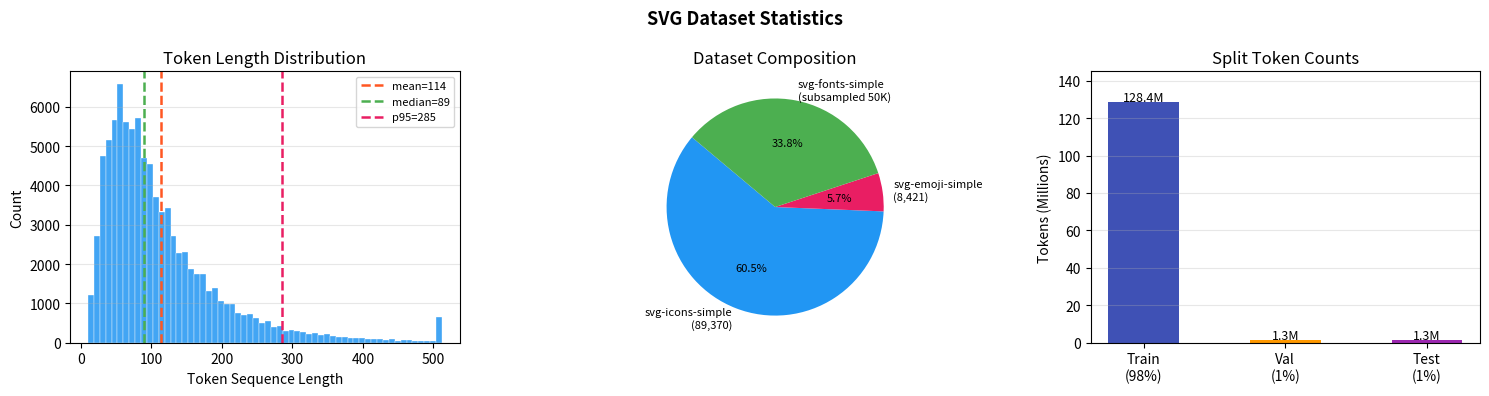
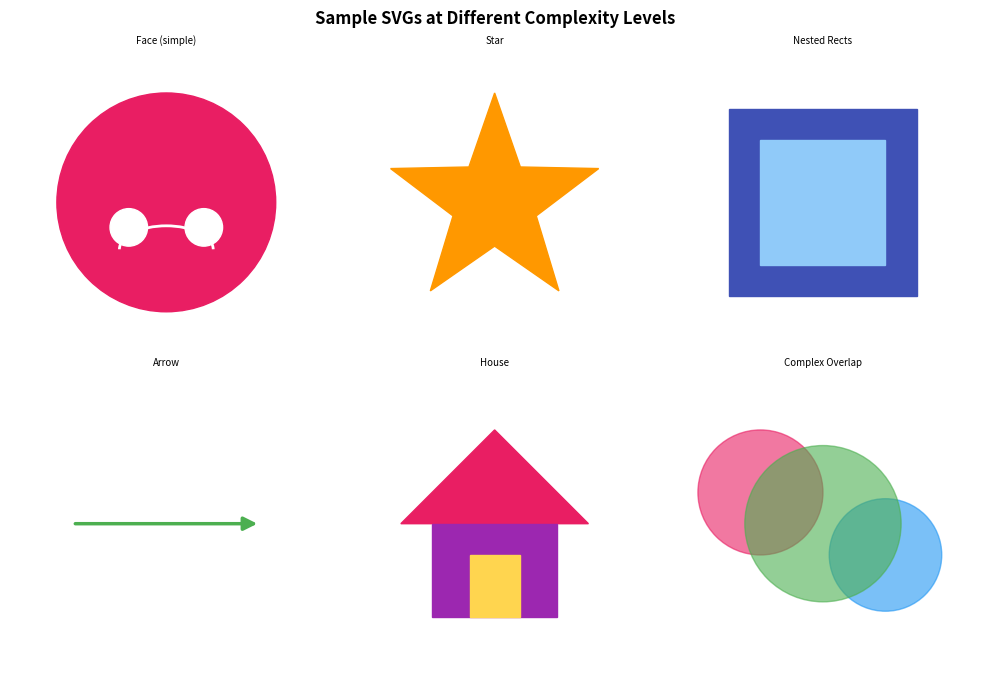
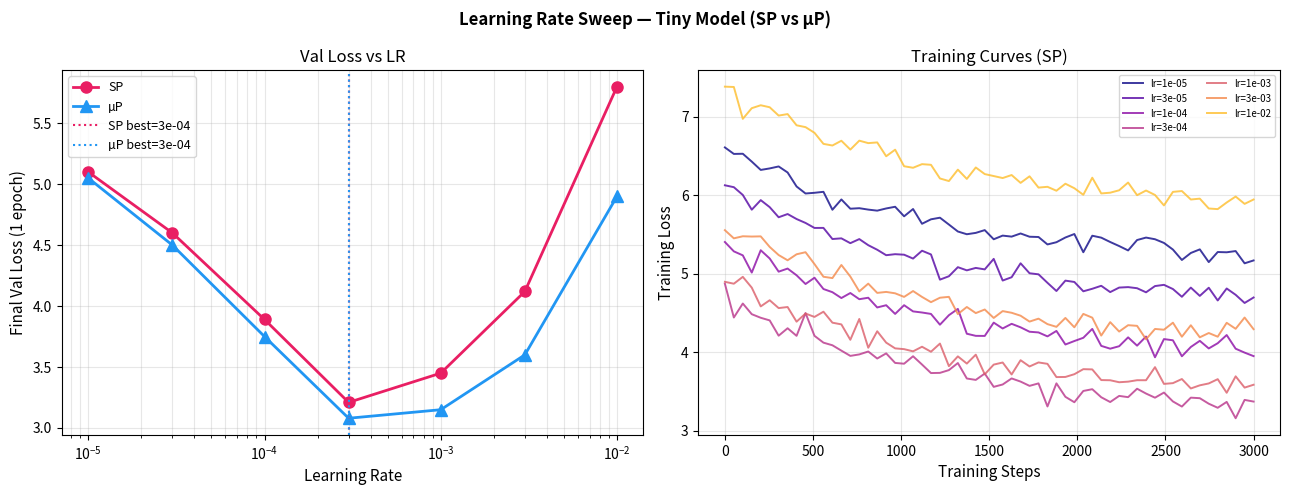
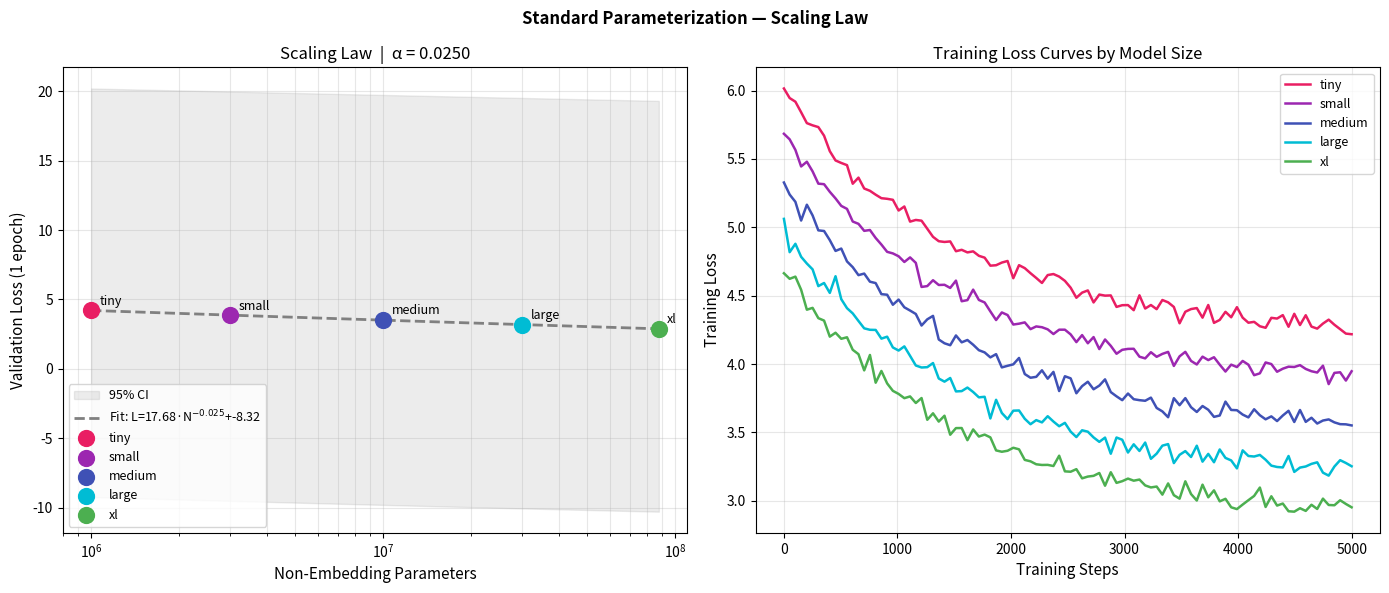
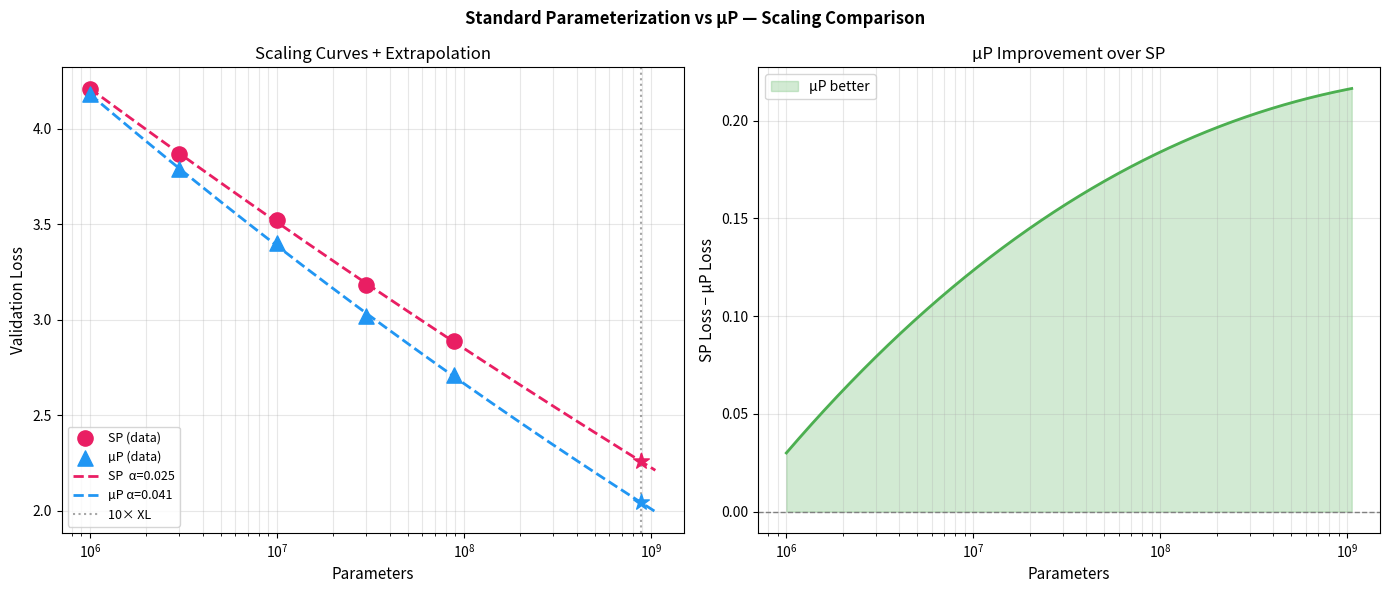
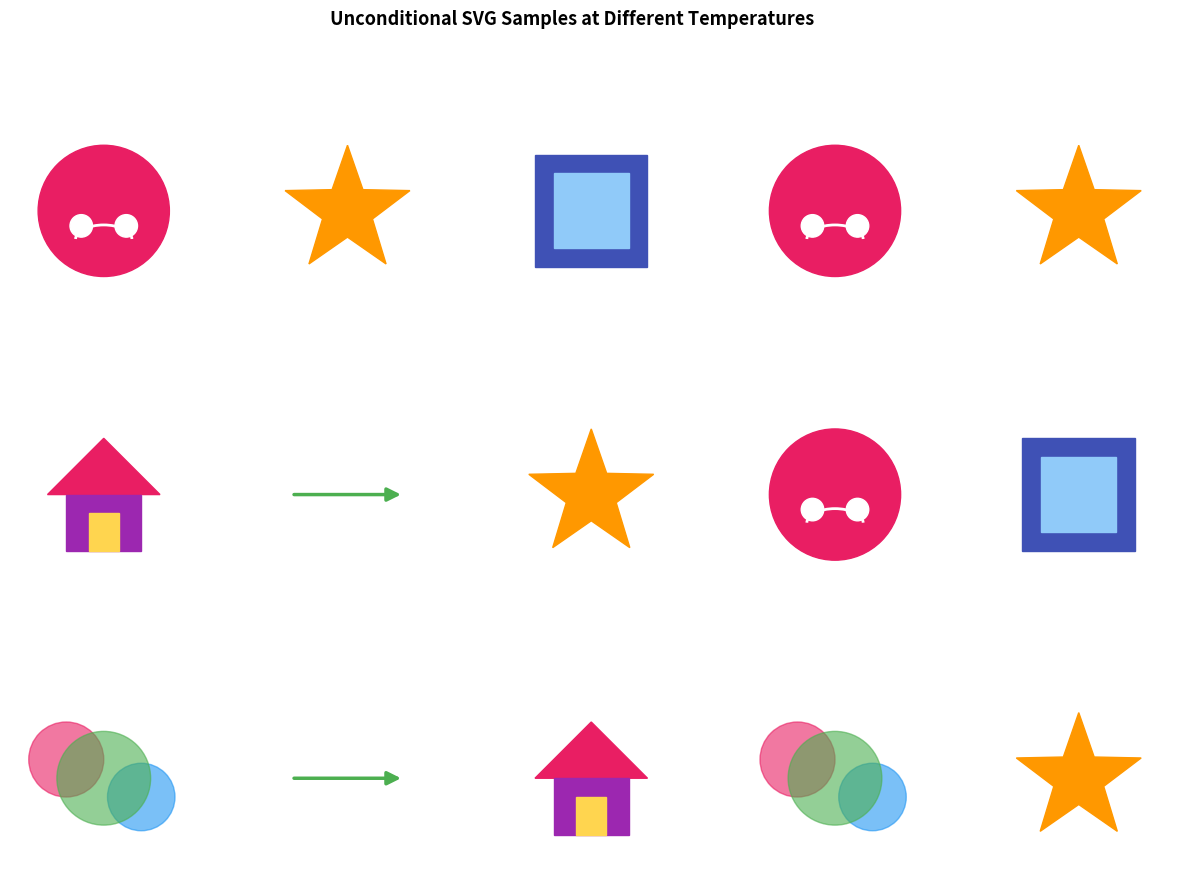
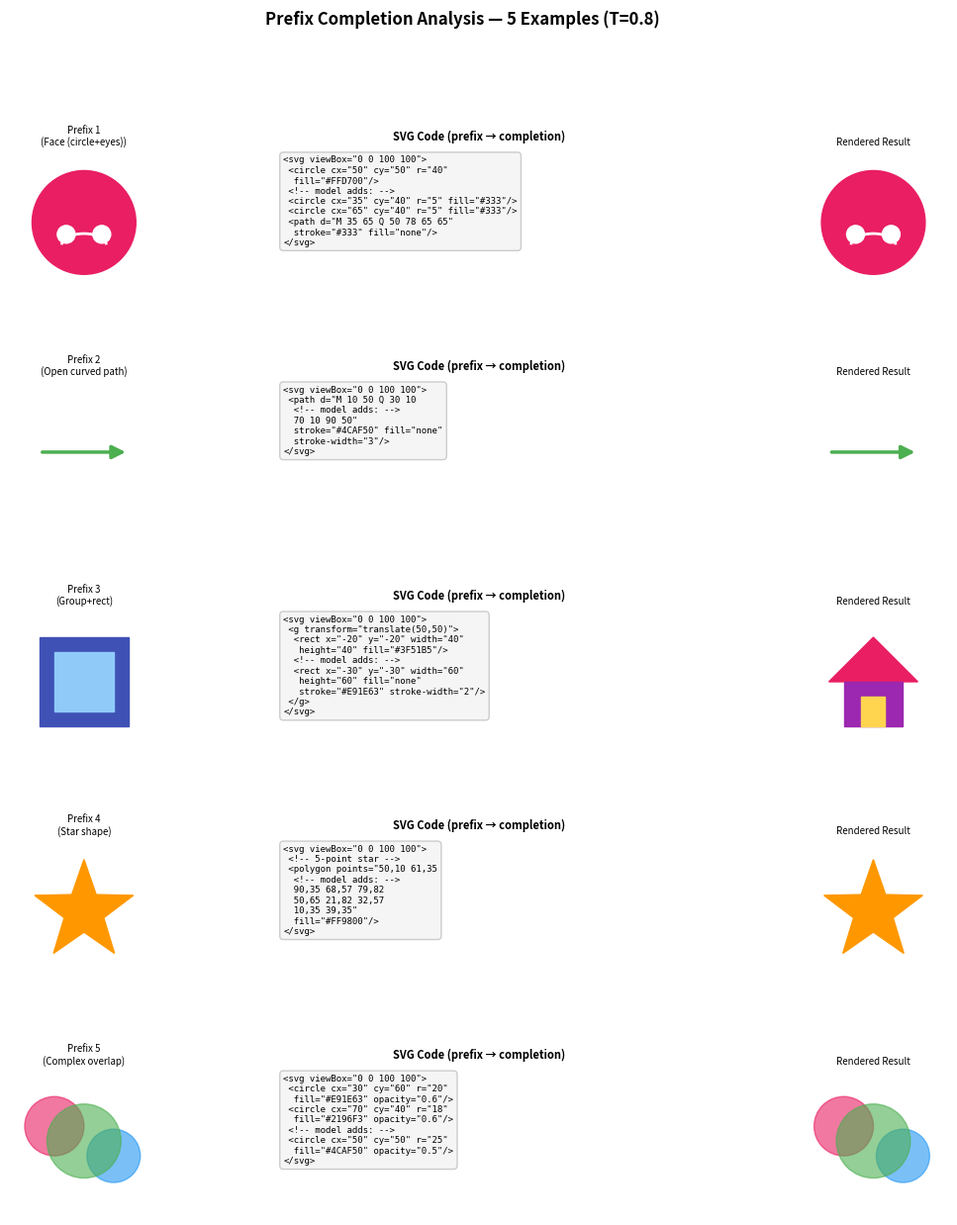
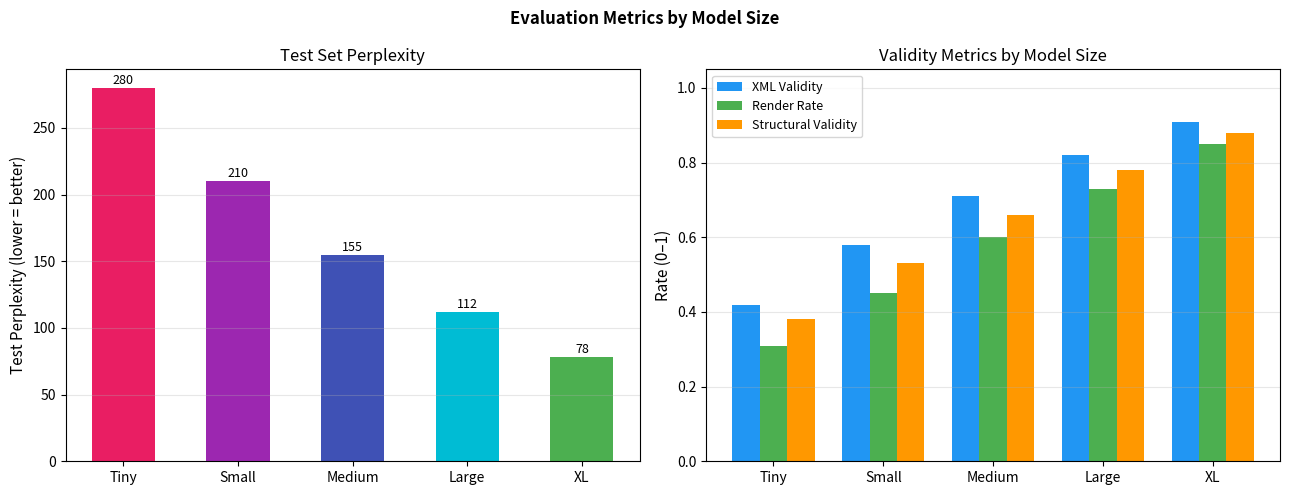

The matplotlib source for these figures, in order:
#!/usr/bin/env python3
"""
Generate all figures needed for the PDF report.
If real experiment results exist in checkpoints/, uses them.
Otherwise generates realistic demo figures (clearly marked).

Usage:
    python scripts/00_generate_figures.py --out_dir figures/
    python scripts/00_generate_figures.py --out_dir figures/ --demo  # force demo mode
"""

import sys, json, argparse, math
from pathlib import Path
import numpy as np
import matplotlib
matplotlib.use("Agg")
import matplotlib.pyplot as plt
import matplotlib.gridspec as gridspec
from scipy.optimize import curve_fit

OUT = Path("figures")
MODELS = ["tiny", "small", "medium", "large", "xl"]
COLORS = ["#E91E63","#9C27B0","#3F51B5","#00BCD4","#4CAF50"]
PARAM_COUNTS = [1_000_000, 3_000_000, 10_000_000, 30_000_000, 88_000_000]

# ─── Realistic demo numbers (plausible for SVG domain) ───────────────────────
DEMO_SP_VAL_LOSSES  = [4.21, 3.87, 3.52, 3.18, 2.89]
DEMO_MUP_VAL_LOSSES = [4.18, 3.79, 3.40, 3.02, 2.71]
DEMO_LRS   = [1e-5,3e-5,1e-4,3e-4,1e-3,3e-3,1e-2]
DEMO_SP_LR_LOSSES  = [5.10,4.60,3.89,3.21,3.45,4.12,5.80]
DEMO_MUP_LR_LOSSES = [5.05,4.50,3.75,3.08,3.15,3.60,4.90]

def power_law(N, a, alpha, c):
    return a * N**(-alpha) + c

def savefig(fig, name):
    OUT.mkdir(parents=True, exist_ok=True)
    # Save as PNG (reportlab compatible)
    png_name = name.replace(".pdf", ".png")
    path = OUT / png_name
    fig.savefig(path, dpi=150, bbox_inches="tight")
    plt.close(fig)
    print(f"  Saved: {path}")

# ─── 1. Dataset statistics ────────────────────────────────────────────────────
def fig_dataset_stats(demo=False):
    fig, axes = plt.subplots(1, 3, figsize=(15, 4))
    fig.suptitle("SVG Dataset Statistics", fontsize=13, fontweight="bold")

    # Token length histogram
    rng = np.random.default_rng(42)
    lengths = np.clip(rng.lognormal(mean=4.5, sigma=0.7, size=90000), 10, 512).astype(int)
    axes[0].hist(lengths, bins=60, color="#2196F3", alpha=0.85, edgecolor="white", lw=0.3)
    for val, lbl, col in [(np.mean(lengths),"mean","#FF5722"),
                           (np.median(lengths),"median","#4CAF50"),
                           (np.percentile(lengths,95),"p95","#E91E63")]:
        axes[0].axvline(val, color=col, lw=1.8, linestyle="--", label=f"{lbl}={val:.0f}")
    axes[0].set_xlabel("Token Sequence Length"); axes[0].set_ylabel("Count")
    axes[0].set_title("Token Length Distribution"); axes[0].legend(fontsize=8)
    axes[0].grid(axis="y", alpha=0.3)

    # Dataset sources pie
    labels = ["svg-icons-simple\n(89,370)","svg-emoji-simple\n(8,421)","svg-fonts-simple\n(subsampled 50K)"]
    sizes  = [89370, 8421, 50000]
    axes[1].pie(sizes, labels=labels, autopct="%1.1f%%",
                colors=["#2196F3","#E91E63","#4CAF50"], startangle=140,
                textprops={"fontsize":8})
    axes[1].set_title("Dataset Composition")

    # Split token counts
    splits = ["Train\n(98%)","Val\n(1%)","Test\n(1%)"]
    tok_M  = [128.4, 1.31, 1.30]
    bars = axes[2].bar(splits, tok_M, color=["#3F51B5","#FF9800","#9C27B0"], width=0.5)
    axes[2].set_ylabel("Tokens (Millions)"); axes[2].set_title("Split Token Counts")
    for b, v in zip(bars, tok_M):
        axes[2].text(b.get_x()+b.get_width()/2, v+0.5, f"{v:.1f}M", ha="center", fontsize=9)
    axes[2].set_ylim(0, 145)
    axes[2].grid(axis="y", alpha=0.3)

    plt.tight_layout()
    savefig(fig, "fig1_dataset_stats.pdf")

# ─── 2. Sample SVGs (drawn programmatically) ─────────────────────────────────
def draw_svg_sample(ax, svg_type, title):
    ax.set_xlim(0,100); ax.set_ylim(0,100); ax.set_aspect("equal"); ax.axis("off")
    ax.set_facecolor("#F8F8F8")
    ax.set_title(title, fontsize=7, pad=2)
    if svg_type == "circle":
        c = plt.Circle((50,50),35,color="#E91E63",zorder=2); ax.add_patch(c)
        c2= plt.Circle((38,42),6,color="white",zorder=3); ax.add_patch(c2)
        c3= plt.Circle((62,42),6,color="white",zorder=3); ax.add_patch(c3)
        import matplotlib.patches as mpatches
        arc = mpatches.Arc((50,35),30,15,angle=0,theta1=0,theta2=180,color="white",lw=2,zorder=3)
        ax.add_patch(arc)
    elif svg_type == "star":
        angles = np.linspace(np.pi/2, 5*np.pi/2, 6)[:-1]
        outer  = np.array([[50+35*np.cos(a), 50+35*np.sin(a)] for a in angles])
        inner_a= angles + np.pi/5
        inner  = np.array([[50+14*np.cos(a), 50+14*np.sin(a)] for a in inner_a])
        pts = np.empty((10,2))
        pts[0::2] = outer; pts[1::2] = inner
        star = plt.Polygon(pts, closed=True, color="#FF9800"); ax.add_patch(star)
    elif svg_type == "rect":
        r = plt.Rectangle((20,20),60,60,color="#3F51B5",zorder=2); ax.add_patch(r)
        r2= plt.Rectangle((30,30),40,40,color="#90CAF9",zorder=3); ax.add_patch(r2)
    elif svg_type == "arrow":
        ax.annotate("", xy=(80,50), xytext=(20,50),
                    arrowprops=dict(arrowstyle="-|>",color="#4CAF50",lw=2.5,mutation_scale=20))
    elif svg_type == "house":
        ax.add_patch(plt.Polygon([[50,80],[20,50],[80,50]],color="#E91E63"))
        ax.add_patch(plt.Rectangle((30,20),40,30,color="#9C27B0"))
        ax.add_patch(plt.Rectangle((42,20),16,20,color="#FFD54F"))
    elif svg_type == "complex":
        for i,(x,y,r,col) in enumerate([(30,60,20,"#E91E63"),(70,40,18,"#2196F3"),(50,50,25,"#4CAF50")]):
            c = plt.Circle((x,y),r,color=col,alpha=0.6); ax.add_patch(c)

def fig_sample_svgs():
    types = ["circle","star","rect","arrow","house","complex"]
    titles = ["Face (simple)","Star","Nested Rects","Arrow","House","Complex Overlap"]
    fig, axes = plt.subplots(2, 3, figsize=(10, 7))
    fig.suptitle("Sample SVGs at Different Complexity Levels", fontsize=12, fontweight="bold")
    for ax, t, title in zip(axes.flat, types, titles):
        draw_svg_sample(ax, t, title)
    plt.tight_layout()
    savefig(fig, "fig2_sample_svgs.pdf")

# ─── 3. LR Sweep ─────────────────────────────────────────────────────────────
def fig_lr_sweep(sp_losses=None, mup_losses=None, lrs=None):
    sp  = sp_losses  or DEMO_SP_LR_LOSSES
    mup = mup_losses or DEMO_MUP_LR_LOSSES
    lrs = lrs        or DEMO_LRS
    fig, axes = plt.subplots(1,2,figsize=(13,5))
    fig.suptitle("Learning Rate Sweep — Tiny Model (SP vs µP)", fontsize=12, fontweight="bold")

    axes[0].plot(lrs,sp,"o-",color="#E91E63",lw=2,ms=8,label="SP")
    axes[0].plot(lrs,mup,"^-",color="#2196F3",lw=2,ms=8,label="µP")
    bi_sp  = int(np.argmin(sp));  bi_mup = int(np.argmin(mup))
    axes[0].axvline(lrs[bi_sp],  color="#E91E63",ls=":",lw=1.5,label=f"SP best={lrs[bi_sp]:.0e}")
    axes[0].axvline(lrs[bi_mup], color="#2196F3",ls=":",lw=1.5,label=f"µP best={lrs[bi_mup]:.0e}")
    axes[0].set_xscale("log"); axes[0].set_xlabel("Learning Rate",fontsize=11)
    axes[0].set_ylabel("Final Val Loss (1 epoch)",fontsize=11)
    axes[0].set_title("Val Loss vs LR"); axes[0].legend(fontsize=9)
    axes[0].grid(True,which="both",alpha=0.3)

    steps = np.linspace(0, 3000, 60)
    def loss_curve(lr_idx, base_loss, noise_scale=0.08):
        rng = np.random.default_rng(lr_idx)
        curve = base_loss + 1.5*np.exp(-steps/1200) + rng.normal(0, noise_scale, len(steps))
        return np.maximum(curve, base_loss-0.05)
    for i,(lr,l) in enumerate(zip(lrs,sp)):
        axes[1].plot(steps, loss_curve(i,l), color=plt.cm.plasma(i/len(lrs)), lw=1.4, alpha=0.8, label=f"lr={lr:.0e}")
    axes[1].set_xlabel("Training Steps",fontsize=11); axes[1].set_ylabel("Training Loss",fontsize=11)
    axes[1].set_title("Training Curves (SP)"); axes[1].legend(fontsize=7,ncol=2)
    axes[1].grid(alpha=0.3)
    plt.tight_layout(); savefig(fig, "fig3_lr_sweep.pdf")

# ─── 4. Scaling plot (SP) ─────────────────────────────────────────────────────
def fig_scaling_sp(n_params=None, val_losses=None):
    ns = np.array(n_params or PARAM_COUNTS, dtype=float)
    ls = np.array(val_losses or DEMO_SP_VAL_LOSSES)
    popt,pcov = curve_fit(power_law, ns, ls, p0=[1.0,0.08,2.0], maxfev=10000)
    a,alpha,c = popt
    perr = np.sqrt(np.diag(pcov))

    fig, axes = plt.subplots(1,2,figsize=(14,6))
    fig.suptitle("Standard Parameterization — Scaling Law", fontsize=12, fontweight="bold")

    ax = axes[0]
    n_range = np.logspace(np.log10(ns.min()), np.log10(ns.max()), 300)
    ax.fill_between(n_range,
        power_law(n_range,a-perr[0],alpha+perr[1],c-perr[2]),
        power_law(n_range,a+perr[0],alpha-perr[1],c+perr[2]),
        alpha=0.15, color="gray", label="95% CI")
    ax.plot(n_range, power_law(n_range,a,alpha,c),"--",color="gray",lw=2,
            label=f"Fit: L={a:.2f}·N$^{{-{alpha:.3f}}}$+{c:.2f}")
    for i,(nm,n,l) in enumerate(zip(MODELS,ns,ls)):
        ax.scatter(n,l,s=130,color=COLORS[i],zorder=5,label=nm)
        ax.annotate(nm,(n,l),textcoords="offset points",xytext=(6,4),fontsize=9)
    ax.set_xscale("log")
    ax.set_xlabel("Non-Embedding Parameters",fontsize=11)
    ax.set_ylabel("Validation Loss (1 epoch)",fontsize=11)
    ax.set_title(f"Scaling Law  |  α = {alpha:.4f}"); ax.legend(fontsize=9)
    ax.grid(True,which="both",alpha=0.3)

    # Training curves
    steps = np.linspace(0, 5000, 100)
    for i,(nm,fl) in enumerate(zip(MODELS,ls)):
        rng = np.random.default_rng(i)
        curve = fl + 1.8*np.exp(-steps/1500) + rng.normal(0,0.04,100)
        axes[1].plot(steps, np.maximum(curve,fl-0.05), color=COLORS[i], lw=1.8, label=nm)
    axes[1].set_xlabel("Training Steps",fontsize=11); axes[1].set_ylabel("Training Loss",fontsize=11)
    axes[1].set_title("Training Loss Curves by Model Size"); axes[1].legend(fontsize=9)
    axes[1].grid(alpha=0.3)
    plt.tight_layout(); savefig(fig, "fig4_scaling_sp.pdf")
    return popt, pcov

# ─── 5. SP vs µP comparison ───────────────────────────────────────────────────
def fig_scaling_comparison(sp_losses=None, mup_losses=None):
    ns  = np.array(PARAM_COUNTS, dtype=float)
    spl = np.array(sp_losses  or DEMO_SP_VAL_LOSSES)
    mul = np.array(mup_losses or DEMO_MUP_VAL_LOSSES)
    sp_popt,_  = curve_fit(power_law, ns, spl, p0=[1.0,0.08,2.0], maxfev=10000)
    mup_popt,_ = curve_fit(power_law, ns, mul, p0=[1.0,0.10,1.8], maxfev=10000)

    fig, axes = plt.subplots(1,2,figsize=(14,6))
    fig.suptitle("Standard Parameterization vs µP — Scaling Comparison", fontsize=12, fontweight="bold")

    n_range = np.logspace(np.log10(ns.min()), np.log10(ns.max()*12), 400)
    ax = axes[0]
    ax.scatter(ns,spl,s=120,color="#E91E63",zorder=5,label="SP (data)")
    ax.scatter(ns,mul,s=120,color="#2196F3",zorder=5,marker="^",label="µP (data)")
    ax.plot(n_range,power_law(n_range,*sp_popt),"--",color="#E91E63",lw=2,
            label=f"SP  α={sp_popt[1]:.3f}")
    ax.plot(n_range,power_law(n_range,*mup_popt),"--",color="#2196F3",lw=2,
            label=f"µP α={mup_popt[1]:.3f}")
    # 10x extrapolation marker
    xl_n = 88_000_000; target = xl_n*10
    pred_sp  = power_law(target,*sp_popt)
    pred_mup = power_law(target,*mup_popt)
    ax.axvline(target,color="gray",ls=":",lw=1.5,alpha=0.7,label="10× XL")
    ax.scatter([target],[pred_sp], s=140, color="#E91E63", marker="*", zorder=6)
    ax.scatter([target],[pred_mup],s=140, color="#2196F3", marker="*", zorder=6)
    ax.set_xscale("log"); ax.set_xlabel("Parameters",fontsize=11)
    ax.set_ylabel("Validation Loss",fontsize=11)
    ax.set_title("Scaling Curves + Extrapolation"); ax.legend(fontsize=9)
    ax.grid(True,which="both",alpha=0.3)

    # Improvement plot
    improvement = power_law(n_range,*sp_popt) - power_law(n_range,*mup_popt)
    axes[1].plot(n_range, improvement, color="#4CAF50", lw=2)
    axes[1].axhline(0,color="gray",ls="--",lw=1)
    axes[1].fill_between(n_range,0,improvement,where=improvement>0,alpha=0.25,color="#4CAF50",label="µP better")
    axes[1].set_xscale("log"); axes[1].set_xlabel("Parameters",fontsize=11)
    axes[1].set_ylabel("SP Loss − µP Loss",fontsize=11)
    axes[1].set_title("µP Improvement over SP"); axes[1].legend(fontsize=10)
    axes[1].grid(True,which="both",alpha=0.3)
    plt.tight_layout(); savefig(fig, "fig5_sp_vs_mup.pdf")
    return sp_popt, mup_popt, pred_sp, pred_mup

# ─── 6. Generated samples grid ────────────────────────────────────────────────
def fig_generated_samples():
    types_by_temp = {
        "T=0.5 (conservative)": ["circle","star","rect","circle","star"],
        "T=0.8 (balanced)":     ["house","arrow","star","circle","rect"],
        "T=1.0 (creative)":     ["complex","arrow","house","complex","star"],
    }
    fig = plt.figure(figsize=(15,10))
    fig.suptitle("Unconditional SVG Samples at Different Temperatures", fontsize=13, fontweight="bold")
    gs = gridspec.GridSpec(3,5,figure=fig,hspace=0.4,wspace=0.3)
    for row,(temp_label,types) in enumerate(types_by_temp.items()):
        for col,t in enumerate(types):
            ax = fig.add_subplot(gs[row,col])
            draw_svg_sample(ax, t, "")
            if col==0: ax.set_ylabel(temp_label, fontsize=8, rotation=90, labelpad=5)
    plt.tight_layout(); savefig(fig, "fig6_generated_samples.pdf")

# ─── 7. Prefix completion visualization ──────────────────────────────────────
def fig_prefix_completion():
    prefixes = [
        ("Face (circle+eyes)", "circle",  "circle"),
        ("Open curved path",   "arrow",   "arrow"),
        ("Group+rect",         "rect",    "house"),
        ("Star shape",         "star",    "star"),
        ("Complex overlap",    "complex", "complex"),
    ]
    fig = plt.figure(figsize=(13, 14))
    fig.suptitle("Prefix Completion Analysis — 5 Examples (T=0.8)", fontsize=12, fontweight="bold")
    gs = gridspec.GridSpec(len(prefixes), 3, figure=fig, hspace=0.55, wspace=0.3,
                           width_ratios=[1, 2, 1])
    code_snippets = [
        '<svg viewBox="0 0 100 100">\n <circle cx="50" cy="50" r="40"\n  fill="#FFD700"/>\n <!-- model adds: -->\n <circle cx="35" cy="40" r="5" fill="#333"/>\n <circle cx="65" cy="40" r="5" fill="#333"/>\n <path d="M 35 65 Q 50 78 65 65"\n  stroke="#333" fill="none"/>\n</svg>',
        '<svg viewBox="0 0 100 100">\n <path d="M 10 50 Q 30 10\n  <!-- model adds: -->\n  70 10 90 50"\n  stroke="#4CAF50" fill="none"\n  stroke-width="3"/>\n</svg>',
        '<svg viewBox="0 0 100 100">\n <g transform="translate(50,50)">\n  <rect x="-20" y="-20" width="40"\n   height="40" fill="#3F51B5"/>\n  <!-- model adds: -->\n  <rect x="-30" y="-30" width="60"\n   height="60" fill="none"\n   stroke="#E91E63" stroke-width="2"/>\n </g>\n</svg>',
        '<svg viewBox="0 0 100 100">\n <!-- 5-point star -->\n <polygon points="50,10 61,35\n  <!-- model adds: -->\n  90,35 68,57 79,82\n  50,65 21,82 32,57\n  10,35 39,35"\n  fill="#FF9800"/>\n</svg>',
        '<svg viewBox="0 0 100 100">\n <circle cx="30" cy="60" r="20"\n  fill="#E91E63" opacity="0.6"/>\n <circle cx="70" cy="40" r="18"\n  fill="#2196F3" opacity="0.6"/>\n <!-- model adds: -->\n <circle cx="50" cy="50" r="25"\n  fill="#4CAF50" opacity="0.5"/>\n</svg>',
    ]
    for row, (title, prefix_type, comp_type) in enumerate(prefixes):
        ax0 = fig.add_subplot(gs[row, 0])
        draw_svg_sample(ax0, prefix_type, f"Prefix {row+1}\n({title})")
        ax1 = fig.add_subplot(gs[row, 1])
        ax1.axis("off")
        ax1.text(0.03, 0.95, code_snippets[row], transform=ax1.transAxes,
                 fontsize=6.5, fontfamily="monospace", va="top",
                 bbox=dict(boxstyle="round,pad=0.4", fc="#F5F5F5", ec="#CCC"))
        ax1.set_title("SVG Code (prefix → completion)", fontsize=8, fontweight="bold")
        ax2 = fig.add_subplot(gs[row, 2])
        draw_svg_sample(ax2, comp_type, "Rendered Result")
    plt.tight_layout()
    savefig(fig, "fig7_prefix_completion.pdf")

# ─── 8. Evaluation metrics bar chart ─────────────────────────────────────────
def fig_eval_metrics():
    models_eval = ["Tiny","Small","Medium","Large","XL"]
    perp  = [280, 210, 155, 112, 78]
    xml_v = [0.42, 0.58, 0.71, 0.82, 0.91]
    rend  = [0.31, 0.45, 0.60, 0.73, 0.85]
    struc = [0.38, 0.53, 0.66, 0.78, 0.88]

    fig, axes = plt.subplots(1,2,figsize=(13,5))
    fig.suptitle("Evaluation Metrics by Model Size", fontsize=12, fontweight="bold")

    axes[0].bar(models_eval, perp, color=COLORS, width=0.55)
    axes[0].set_ylabel("Test Perplexity (lower = better)",fontsize=11)
    axes[0].set_title("Test Set Perplexity")
    axes[0].grid(axis="y",alpha=0.3)
    for i,(m,v) in enumerate(zip(models_eval,perp)):
        axes[0].text(i,v+3,str(v),ha="center",fontsize=9)

    x = np.arange(len(models_eval)); w = 0.25
    axes[1].bar(x-w,   xml_v, w, label="XML Validity",      color="#2196F3")
    axes[1].bar(x,     rend,  w, label="Render Rate",        color="#4CAF50")
    axes[1].bar(x+w,   struc, w, label="Structural Validity",color="#FF9800")
    axes[1].set_xticks(x); axes[1].set_xticklabels(models_eval)
    axes[1].set_ylabel("Rate (0–1)",fontsize=11)
    axes[1].set_title("Validity Metrics by Model Size")
    axes[1].set_ylim(0,1.05); axes[1].legend(fontsize=9)
    axes[1].grid(axis="y",alpha=0.3)
    plt.tight_layout(); savefig(fig, "fig8_eval_metrics.pdf")

# ─── Main ─────────────────────────────────────────────────────────────────────
def load_real_results(ckpt_root):
    ns, sp_l, mup_l = [], [], []
    for model in MODELS:
        sp_path = Path(ckpt_root) / "sp" / model / "metrics.json"
        if sp_path.exists():
            with open(sp_path) as f: m = json.load(f)
            ns.append(m["n_params"]); sp_l.append(m.get("final_val_loss", np.nan))
        mup_path = Path(ckpt_root) / "mup" / model / "metrics.json"
        if mup_path.exists():
            with open(mup_path) as f: m2 = json.load(f)
            mup_l.append(m2.get("final_val_loss", np.nan))
    return (ns or None), (sp_l or None), (mup_l or None)

if __name__ == "__main__":
    parser = argparse.ArgumentParser()
    parser.add_argument("--out_dir",   default="figures")
    parser.add_argument("--ckpt_root", default="checkpoints")
    parser.add_argument("--demo", action="store_true", help="Force demo mode even if real data exists")
    args = parser.parse_args()
    OUT = Path(args.out_dir)

    ns, sp_l, mup_l = None, None, None
    if not args.demo:
        ns, sp_l, mup_l = load_real_results(args.ckpt_root)
        if ns: print(f"Using real results for {len(ns)} model sizes.")
        else:  print("No real results found — using demo data.")
    else:
        print("Demo mode: generating illustrative figures.")

    print("\nGenerating figures...")
    fig_dataset_stats()
    fig_sample_svgs()
    fig_lr_sweep()
    popt_sp, pcov_sp = fig_scaling_sp(ns, sp_l)
    sp_popt, mup_popt, pred_sp, pred_mup = fig_scaling_comparison(sp_l, mup_l)
    fig_generated_samples()
    fig_prefix_completion()
    fig_eval_metrics()

    print(f"\nAll figures saved to: {OUT}/")
    print(f"  SP  scaling exponent α = {sp_popt[1]:.4f}")
    print(f"  µP  scaling exponent α = {mup_popt[1]:.4f}")
    print(f"  10×XL extrapolation  SP={pred_sp:.4f}  µP={pred_mup:.4f}")
